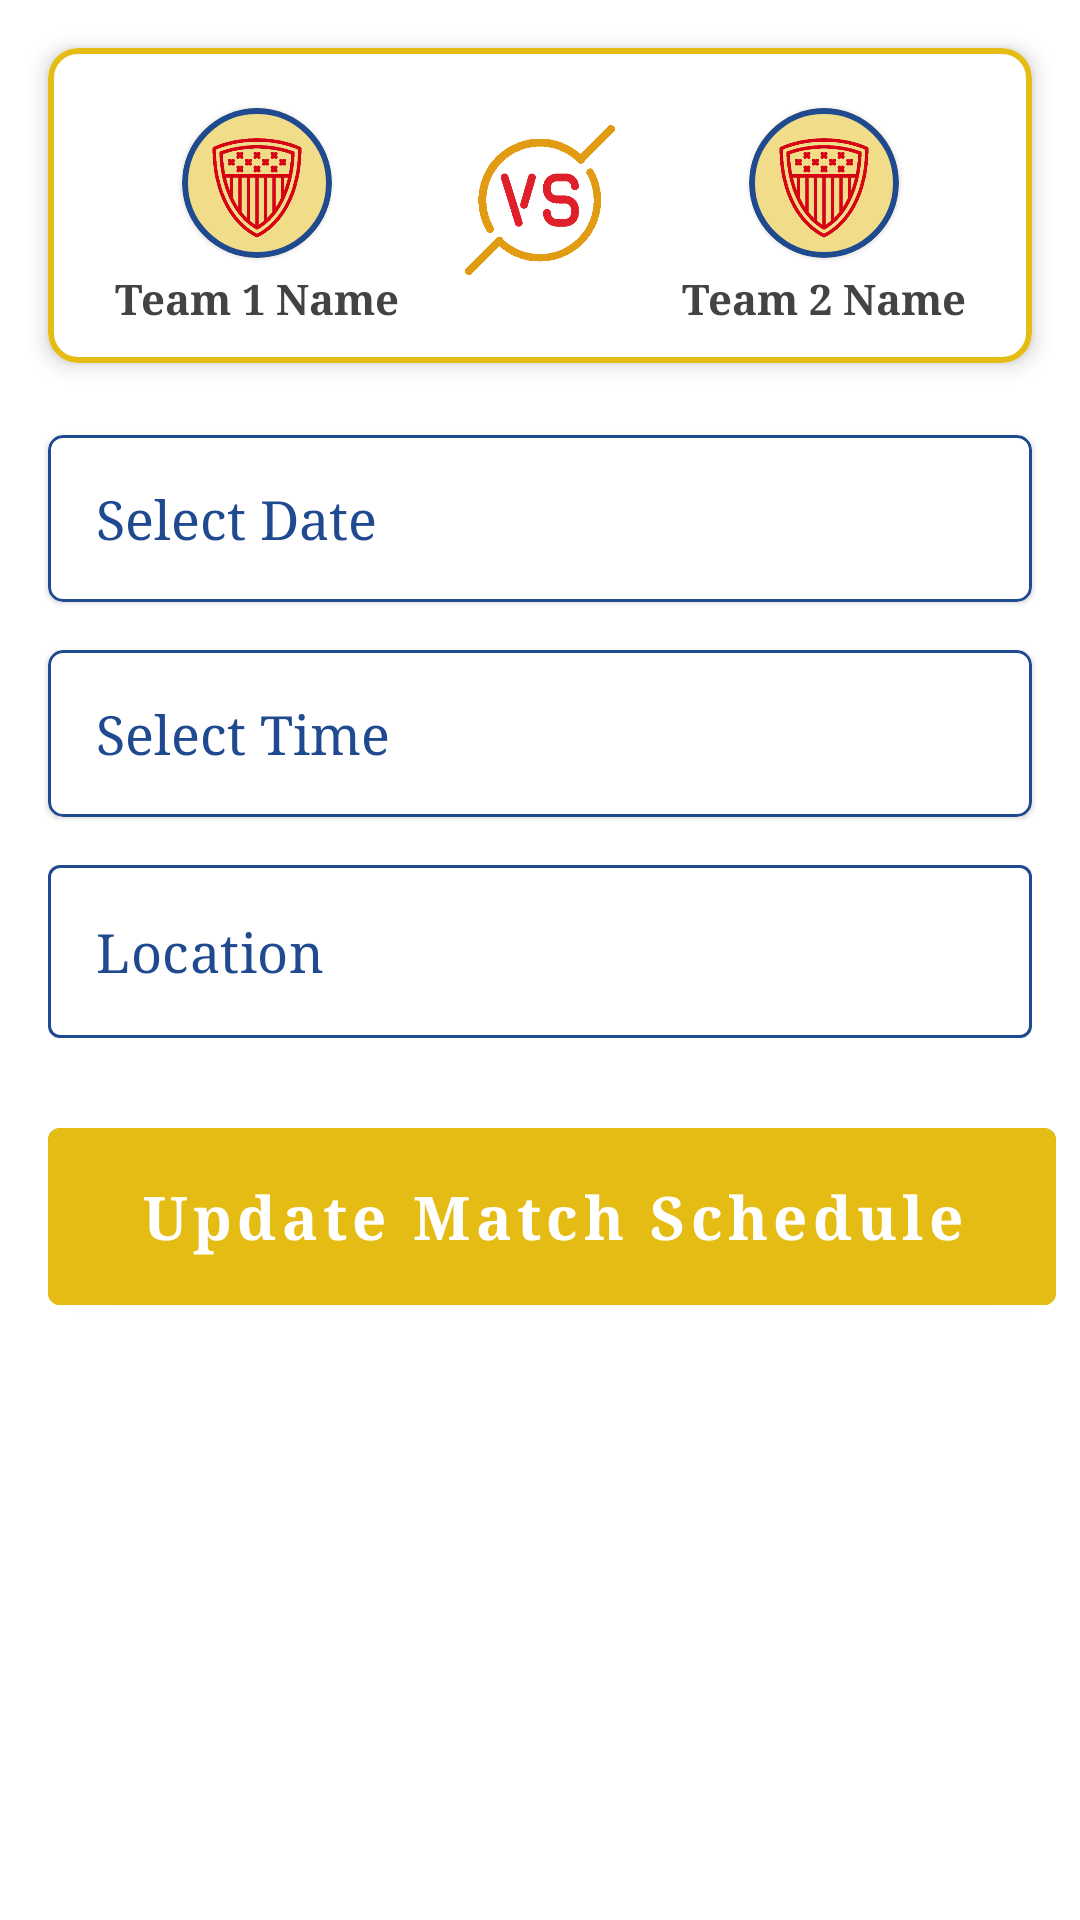

Android layout source for this screen:
<!-- AndroidManifest.xml: application theme AppTheme -->
<!-- res/layout/fragment_update_schedule.xml -->
<?xml version="1.0" encoding="utf-8"?>
<ScrollView xmlns:android="http://schemas.android.com/apk/res/android"
    xmlns:tools="http://schemas.android.com/tools"
    android:layout_width="match_parent"
    android:layout_height="match_parent"
    xmlns:app="http://schemas.android.com/apk/res-auto"
    tools:context=".UpdateScheduleFragment"
    android:fillViewport="true">

    <androidx.constraintlayout.widget.ConstraintLayout
        android:layout_width="match_parent"
        android:layout_height="wrap_content"
        android:layout_alignParentStart="true"
        android:layout_alignParentTop="true"
        android:layout_alignParentEnd="true"
        android:paddingBottom="50dp">

        <com.google.android.material.card.MaterialCardView
            android:id="@+id/us_teams_cv"
            android:layout_width="match_parent"
            android:layout_height="wrap_content"
            android:layout_margin="16dp"
            app:cardElevation="4dp"
            app:strokeColor="@color/colorAccent"
            app:strokeWidth="2dp"
            app:cardCornerRadius="10dp"
            app:layout_constraintStart_toStartOf="parent"
            app:layout_constraintTop_toTopOf="parent"
            app:layout_constraintEnd_toEndOf="parent">

            <androidx.constraintlayout.widget.ConstraintLayout
                android:layout_width="match_parent"
                android:layout_height="wrap_content"
                android:paddingBottom="8dp"
                android:paddingTop="4dp">

                    <com.google.android.material.card.MaterialCardView
                        android:id="@+id/us_team1_icon_cv"
                        android:layout_width="50dp"
                        android:layout_height="50dp"
                        app:cardCornerRadius="30dp"
                        android:layout_marginTop="16dp"
                        app:layout_constraintStart_toStartOf="parent"
                        app:layout_constraintTop_toTopOf="parent"
                        app:layout_constraintEnd_toStartOf="@id/us_vs_img_view"
                        app:layout_constraintBottom_toTopOf="@id/us_team1_name"
                        app:strokeColor="@color/colorPrimary"
                        app:strokeWidth="2dp">

                        <ImageView
                            android:layout_gravity="center"
                            android:src="@drawable/add_team_icon"
                            android:id="@+id/us_team1_img_view"
                            android:layout_width="match_parent"
                            android:layout_height="match_parent"
                            android:scaleType="centerCrop"/>
                    </com.google.android.material.card.MaterialCardView>

                    <TextView
                        android:id="@+id/us_team1_name"
                        android:layout_width="wrap_content"
                        android:layout_height="wrap_content"
                        app:layout_constraintTop_toBottomOf="@id/us_team1_icon_cv"
                        app:layout_constraintStart_toStartOf="parent"
                        app:layout_constraintEnd_toStartOf="@id/us_vs_img_view"
                        android:text="Team 1 Name"
                        android:padding="4dp"
                        android:textColor="@color/textBlackGrey"
                        android:textStyle="bold"/>


                    <ImageView
                        android:id="@+id/us_vs_img_view"
                        android:layout_width="50dp"
                        android:layout_height="50dp"
                        app:layout_constraintTop_toTopOf="parent"
                        app:layout_constraintBottom_toBottomOf="parent"
                        app:layout_constraintStart_toStartOf="parent"
                        app:layout_constraintEnd_toEndOf="parent"
                        android:src="@drawable/vs" />

                    <com.google.android.material.card.MaterialCardView
                        android:id="@+id/us_team2_icon_cv"
                        android:layout_width="50dp"
                        android:layout_height="50dp"
                        app:cardCornerRadius="30dp"
                        android:layout_marginTop="16dp"
                        app:layout_constraintTop_toTopOf="parent"
                        app:layout_constraintStart_toEndOf="@id/us_vs_img_view"
                        app:layout_constraintEnd_toEndOf="parent"
                        app:layout_constraintBottom_toTopOf="@id/us_team2_name"
                        app:strokeColor="@color/colorPrimary"
                        app:strokeWidth="2dp">

                        <ImageView
                            android:layout_gravity="center"
                            android:src="@drawable/add_team_icon"
                            android:id="@+id/us_team2_img_view"
                            android:layout_width="match_parent"
                            android:layout_height="match_parent"
                            android:scaleType="centerCrop"/>
                    </com.google.android.material.card.MaterialCardView>

                    <TextView
                        android:id="@+id/us_team2_name"
                        android:layout_width="wrap_content"
                        android:layout_height="wrap_content"
                        app:layout_constraintTop_toBottomOf="@id/us_team2_icon_cv"
                        app:layout_constraintStart_toEndOf="@id/us_vs_img_view"
                        app:layout_constraintEnd_toEndOf="parent"
                        android:text="Team 2 Name"
                        android:padding="4dp"
                        android:textColor="@color/textBlackGrey"
                        android:textStyle="bold"/>


            </androidx.constraintlayout.widget.ConstraintLayout>

        </com.google.android.material.card.MaterialCardView>



        <com.google.android.material.card.MaterialCardView
            android:id="@+id/update_match_date_cv"
            android:layout_width="0dp"
            android:layout_height="wrap_content"
            app:layout_constraintStart_toStartOf="@id/update_match_location_layout"
            app:layout_constraintEnd_toEndOf="@id/update_match_location_layout"
            app:layout_constraintTop_toBottomOf="@id/us_teams_cv"
            app:strokeWidth="1dp"
            app:strokeColor="@color/colorPrimary"
            app:cardCornerRadius="5dp"
            android:layout_marginTop="24dp">

            <TextView
                android:id="@+id/update_match_date_txt_view"
                android:layout_width="match_parent"
                android:layout_height="wrap_content"
                android:text="Select Date"
                android:padding="16dp"
                android:textSize="18sp"
                android:textColor="@color/colorPrimary" />

        </com.google.android.material.card.MaterialCardView>

        <TextView
            android:id="@+id/update_match_date_error"
            android:layout_width="0dp"
            android:layout_height="wrap_content"
            android:textSize="16sp"
            android:textColor="@color/colorVarient"
            android:text="Required fields are missing!"
            app:layout_constraintTop_toBottomOf="@id/update_match_date_cv"
            app:layout_constraintStart_toStartOf="@id/update_match_date_cv"
            app:layout_constraintEnd_toEndOf="@id/update_match_date_cv"
            android:paddingStart="8dp"
            android:visibility="gone"/>

        <com.google.android.material.card.MaterialCardView
            android:id="@+id/update_match_time_cv"
            android:layout_width="0dp"
            android:layout_height="wrap_content"
            app:layout_constraintStart_toStartOf="@id/update_match_location_layout"
            app:layout_constraintEnd_toEndOf="@id/update_match_location_layout"
            app:layout_constraintTop_toBottomOf="@id/update_match_date_error"
            app:strokeWidth="1dp"
            app:strokeColor="@color/colorPrimary"
            app:cardCornerRadius="5dp"
            android:layout_marginTop="16dp">

            <TextView
                android:id="@+id/update_match_time_txt_view"
                android:layout_width="match_parent"
                android:layout_height="wrap_content"
                android:text="Select Time"
                android:padding="16dp"
                android:textSize="18sp"
                android:textColor="@color/colorPrimary" />

        </com.google.android.material.card.MaterialCardView>

        <TextView
            android:id="@+id/update_match_time_error"
            android:layout_width="0dp"
            android:layout_height="wrap_content"
            android:textSize="16sp"
            android:textColor="@color/colorVarient"
            android:text="Required fields are missing!"
            app:layout_constraintTop_toBottomOf="@id/update_match_time_cv"
            app:layout_constraintStart_toStartOf="@id/update_match_time_cv"
            app:layout_constraintEnd_toEndOf="@id/update_match_time_cv"
            android:paddingStart="8dp"
            android:visibility="gone"/>



        <com.google.android.material.textfield.TextInputLayout
            android:id="@+id/update_match_location_layout"
            style="@style/TextInputLayoutStyle"
            android:layout_width="match_parent"
            android:layout_height="wrap_content"
            android:layout_marginStart="16dp"
            android:layout_marginTop="16dp"
            android:layout_marginEnd="16dp"
            app:hintEnabled="false"
            app:endIconMode="clear_text"
            app:layout_constraintEnd_toEndOf="parent"
            app:layout_constraintStart_toStartOf="parent"
            app:layout_constraintTop_toBottomOf="@id/update_match_time_error">

            <com.google.android.material.textfield.TextInputEditText
                style="@style/TextInputEditTextStyle"
                android:layout_width="match_parent"
                android:layout_height="wrap_content"
                android:hint="Location"
                android:inputType="text" />

        </com.google.android.material.textfield.TextInputLayout>

        <TextView
            android:id="@+id/update_team1_team2_error_txt"
            android:layout_width="match_parent"
            android:layout_height="wrap_content"
            android:textSize="16sp"
            android:textColor="@color/colorVarient"
            android:text="Team 1 Or Team 2 already have a match on selected date!!"
            app:layout_constraintTop_toBottomOf="@id/update_match_location_layout"
            android:layout_marginStart="16dp"
            android:layout_marginEnd="16dp"
            android:layout_marginTop="16dp"
            android:visibility="gone"/>

        <com.google.android.material.button.MaterialButton
            android:id="@+id/update_schedule_btn"
            app:layout_constraintEnd_toEndOf="parent"
            app:layout_constraintStart_toStartOf="parent"
            app:layout_constraintTop_toBottomOf="@id/update_team1_team2_error_txt"
            android:layout_width="0dp"
            android:layout_height="wrap_content"
            android:layout_marginStart="16dp"
            android:layout_marginEnd="8dp"
            android:layout_marginTop="24dp"
            android:padding="16dp"
            android:text="Update Match Schedule"
            android:textSize="20sp"
            android:textStyle="bold"
            android:backgroundTint="@color/colorAccent"/>


    </androidx.constraintlayout.widget.ConstraintLayout>

</ScrollView>
<!-- resources referenced by this layout -->
<resources>
  <color name="colorAccent">#e4bc14</color>
  <color name="colorPrimary">#204A90</color>
  <color name="colorVarient">#D60515</color>
  <color name="textBlackGrey">#434343</color>
  <!-- drawable add_team_icon: png bitmap (drawable, 40825 bytes) -->
  <!-- drawable vs: png bitmap (drawable, 18196 bytes) -->
  <style name="TextInputEditTextStyle" parent="Base.Widget.MaterialComponents.TextInputEditText">
          <item name="android:textColor">@color/colorPrimary</item>
          <item name="android:textSize">18sp</item>
          <item name="android:singleLine">true</item>
          <item name="android:textColorHint">@color/colorPrimary</item>
      </style>
  <style name="TextInputLayoutStyle" parent="Widget.MaterialComponents.TextInputLayout.OutlinedBox">
          <item name="boxBackgroundMode">outline</item>
          <item name="boxStrokeColor">@color/user_auth_default_textinput_border_color</item>
          <item name="hintTextAppearance">@style/TextInputHint</item>
          <item name="errorTextAppearance">@style/TextInputError</item>
          <item name="errorTextColor">@color/colorError</item>
          <item name="android:textColorHint">@color/colorPrimary</item>
          <item name="hintTextColor">@color/colorPrimary</item>
          <item name="endIconTint">@color/colorPrimary</item>
          <item name="errorIconTint">@color/colorError</item>
      </style>
  <style name="AppTheme" parent="Theme.MaterialComponents.Light.NoActionBar">
          
          <item name="colorPrimary">@color/colorPrimary</item>
          <item name="colorPrimaryDark">@color/colorPrimaryDark</item>
          <item name="colorAccent">@color/colorAccent</item>
          <item name="windowActionBar">false</item>
          <item name="windowNoTitle">true</item>
          <item name="android:textAllCaps">false</item>
          <item name="android:fontFamily">serif</item>
      </style>
  <style name="TextInputHint" parent="TextAppearance.Design.Hint">
          
          <item name="android:textSize">16sp</item>
      </style>
  <style name="TextInputError" parent="TextAppearance.Design.Error">
          
          <item name="android:textSize">16sp</item>
          <item name="android:fontFamily">serif</item>
      </style>
  <color name="colorError">#D60515</color>
  <color name="colorPrimaryDark">#002362</color>
</resources>
